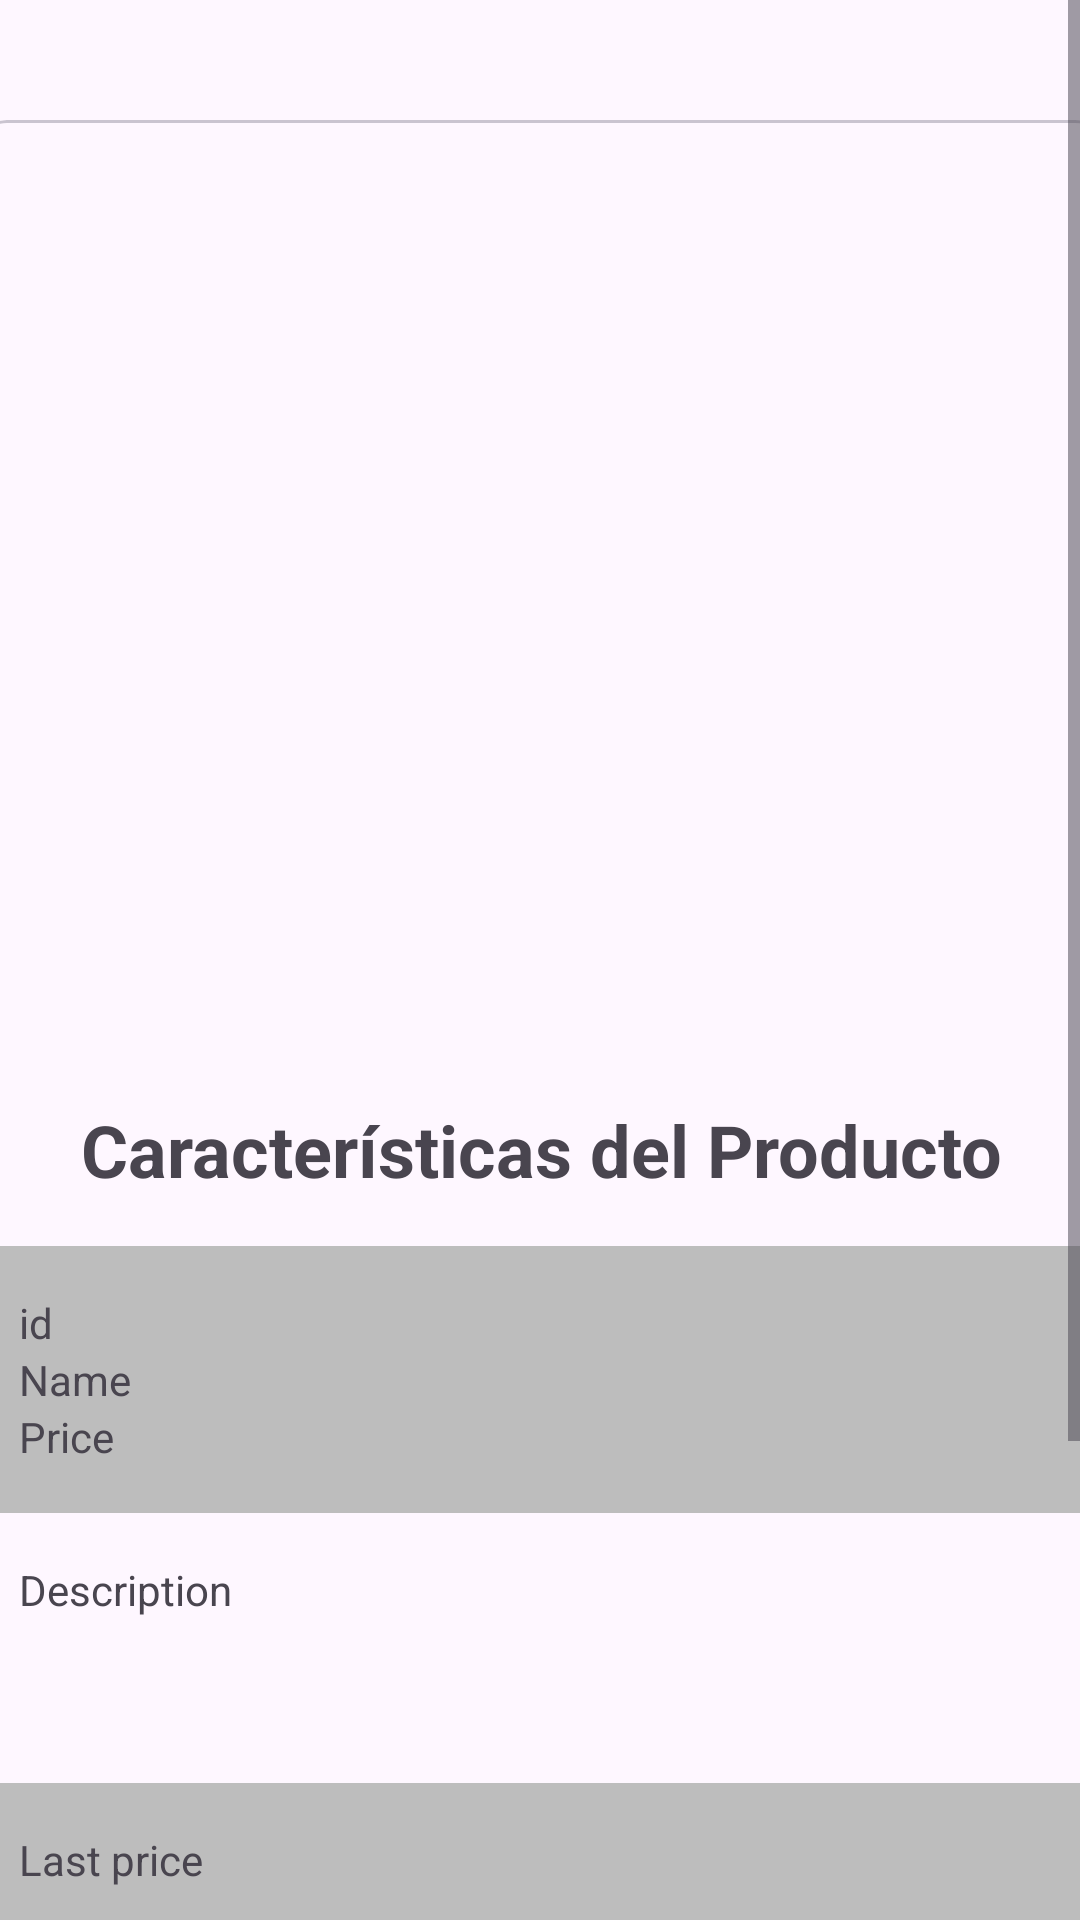

This screen was rendered from an Android layout file. Write that file and the resources it references.
<!-- AndroidManifest.xml: application theme Theme.PhoneSprintM6 -->
<!-- res/layout/fragment_second.xml -->
<?xml version="1.0" encoding="utf-8"?>
<ScrollView xmlns:android="http://schemas.android.com/apk/res/android"
    xmlns:app="http://schemas.android.com/apk/res-auto"
    xmlns:tools="http://schemas.android.com/tools"
    android:id="@+id/scrollView"
    android:layout_width="match_parent"
    android:layout_height="match_parent">

    <androidx.constraintlayout.widget.ConstraintLayout
        android:layout_width="match_parent"
        android:layout_height="wrap_content"
        tools:context=".View.SecondFragment">


        <com.google.android.material.card.MaterialCardView
            android:id="@+id/card"
            android:layout_width="380dp"
            android:layout_height="813dp"
            android:layout_marginTop="40dp"
            app:layout_constraintBottom_toBottomOf="parent"
            app:layout_constraintEnd_toEndOf="parent"
            app:layout_constraintStart_toStartOf="parent"
            app:layout_constraintTop_toTopOf="parent"
            app:layout_constraintVertical_bias="0.120000005">


            <LinearLayout
                android:layout_width="match_parent"
                android:layout_height="wrap_content"
                android:orientation="vertical">

                <ImageView
                    android:id="@+id/imageView2"
                    android:layout_width="match_parent"
                    android:layout_height="311dp"
                    app:layout_constraintEnd_toEndOf="parent"
                    app:layout_constraintStart_toStartOf="parent"
                    app:layout_constraintTop_toBottomOf="@+id/textview_second"
                    tools:src="@tools:sample/avatars" />

                <LinearLayout
                    android:layout_width="match_parent"
                    android:layout_height="wrap_content"
                    android:padding="16dp">

                    <TextView
                        android:id="@+id/caracteristica"
                        android:layout_width="wrap_content"
                        android:layout_height="wrap_content"
                        android:layout_weight="1"
                        android:text="@string/caracteristica"
                        android:textAlignment="center"
                        android:textSize="24sp"
                        android:textStyle="bold" />
                </LinearLayout>


                <LinearLayout
                    android:layout_width="match_parent"
                    android:layout_height="wrap_content"
                    android:background="#BDBDBD"
                    android:orientation="vertical"
                    android:padding="16dp">

                    <TextView
                        android:id="@+id/id"
                        android:layout_width="352dp"
                        android:layout_height="wrap_content"
                        android:fontFamily="sans-serif"
                        android:text="@string/id"
                        app:layout_constraintEnd_toEndOf="parent"
                        app:layout_constraintStart_toStartOf="parent"
                        app:layout_constraintTop_toBottomOf="@+id/imageView2" />

                    <TextView
                        android:id="@+id/name"
                        android:layout_width="352dp"
                        android:layout_height="wrap_content"
                        android:fontFamily="sans-serif"
                        android:text="@string/Name"
                        android:textSize="14sp"
                        app:layout_constraintEnd_toEndOf="parent"
                        app:layout_constraintStart_toStartOf="parent"
                        app:layout_constraintTop_toTopOf="parent" />

                    <TextView
                        android:id="@+id/price"
                        android:layout_width="352dp"
                        android:layout_height="wrap_content"
                        android:fontFamily="sans-serif"
                        android:text="@string/Price"
                        app:layout_constraintEnd_toEndOf="parent"
                        app:layout_constraintStart_toStartOf="parent"
                        app:layout_constraintTop_toTopOf="parent" />
                </LinearLayout>

                <LinearLayout
                    android:layout_width="match_parent"
                    android:layout_height="90dp"
                    android:padding="16dp">

                    <TextView
                        android:id="@+id/description"
                        android:layout_width="352dp"
                        android:layout_height="wrap_content"
                        android:fontFamily="sans-serif"
                        android:text="@string/Description"
                        app:layout_constraintEnd_toEndOf="parent"
                        app:layout_constraintStart_toStartOf="parent"
                        app:layout_constraintTop_toTopOf="parent" />

                </LinearLayout>

                <LinearLayout
                    android:layout_width="match_parent"
                    android:layout_height="wrap_content"
                    android:background="#BDBDBD"
                    android:padding="16dp">

                    <TextView
                        android:id="@+id/lastprice"
                        android:layout_width="352dp"
                        android:layout_height="wrap_content"
                        android:fontFamily="sans-serif"
                        android:text="@string/Lastprice" />
                </LinearLayout>

                <LinearLayout
                    android:layout_width="match_parent"
                    android:layout_height="wrap_content"
                    android:padding="16dp">

                    <TextView
                        android:id="@+id/credit"
                        android:layout_width="352dp"
                        android:layout_height="wrap_content"
                        android:fontFamily="sans-serif"
                        android:text="@string/credit"
                        app:layout_constraintEnd_toEndOf="parent"
                        app:layout_constraintStart_toStartOf="parent"
                        app:layout_constraintTop_toTopOf="parent" />
                </LinearLayout>

                <LinearLayout
                    android:layout_width="match_parent"
                    android:layout_height="121dp"
                    android:background="@color/texticons"
                    android:padding="16dp">

                    <Button
                        android:id="@+id/btvolver"
                        android:layout_width="wrap_content"
                        android:layout_height="72dp"
                        android:layout_weight="1"
                        android:backgroundTint="@color/primarytext"
                        android:fontFamily="monospace"
                        android:text="@string/volver"
                        android:textSize="14sp"
                        app:icon="@drawable/baseline_arrow_back_24"
                        app:iconSize="30dp" />

                    <com.google.android.material.floatingactionbutton.ExtendedFloatingActionButton
                        android:id="@+id/btfab"
                        style="?attr/borderlessButtonStyle"
                        android:layout_width="wrap_content"
                        android:layout_height="72dp"
                        android:layout_marginEnd="8dp"
                        android:contentDescription="@string/nada"
                        android:fontFamily="monospace"
                        android:text="@string/enviarcorreo"
                        android:textColor="@color/texticons"
                        android:textColorHighlight="@color/texticons"
                        android:textColorLink="@color/texticons"
                        android:textSize="16sp"
                        app:backgroundTint="@color/darkprimarycolor"
                        app:icon="@drawable/baseline_mail_outline_24"
                        app:iconSize="35dp"
                        app:iconTint="@color/texticons" />


                </LinearLayout>

            </LinearLayout>

        </com.google.android.material.card.MaterialCardView>

</androidx.constraintlayout.widget.ConstraintLayout>

</ScrollView>
<!-- resources referenced by this layout -->
<resources>
  <color name="darkprimarycolor">#0097A7</color>
  <color name="primarytext">#212121</color>
  <color name="texticons">#FFFFFF</color>
  <string name="Description">Description</string>
  <string name="Lastprice">Last price</string>
  <string name="Name">Name</string>
  <string name="Price">Price</string>
  <string name="caracteristica">Características del Producto</string>
  <string name="credit">Credit</string>
  <string name="enviarcorreo">Contáctanos</string>
  <string name="id">id</string>
  <string name="nada">nada</string>
  <string name="volver">Volver</string>
  <style name="Theme.PhoneSprintM6" parent="Base.Theme.PhoneSprintM6" />
  <style name="Base.Theme.PhoneSprintM6" parent="Theme.Material3.DayNight.NoActionBar">
          
          
      </style>
</resources>
